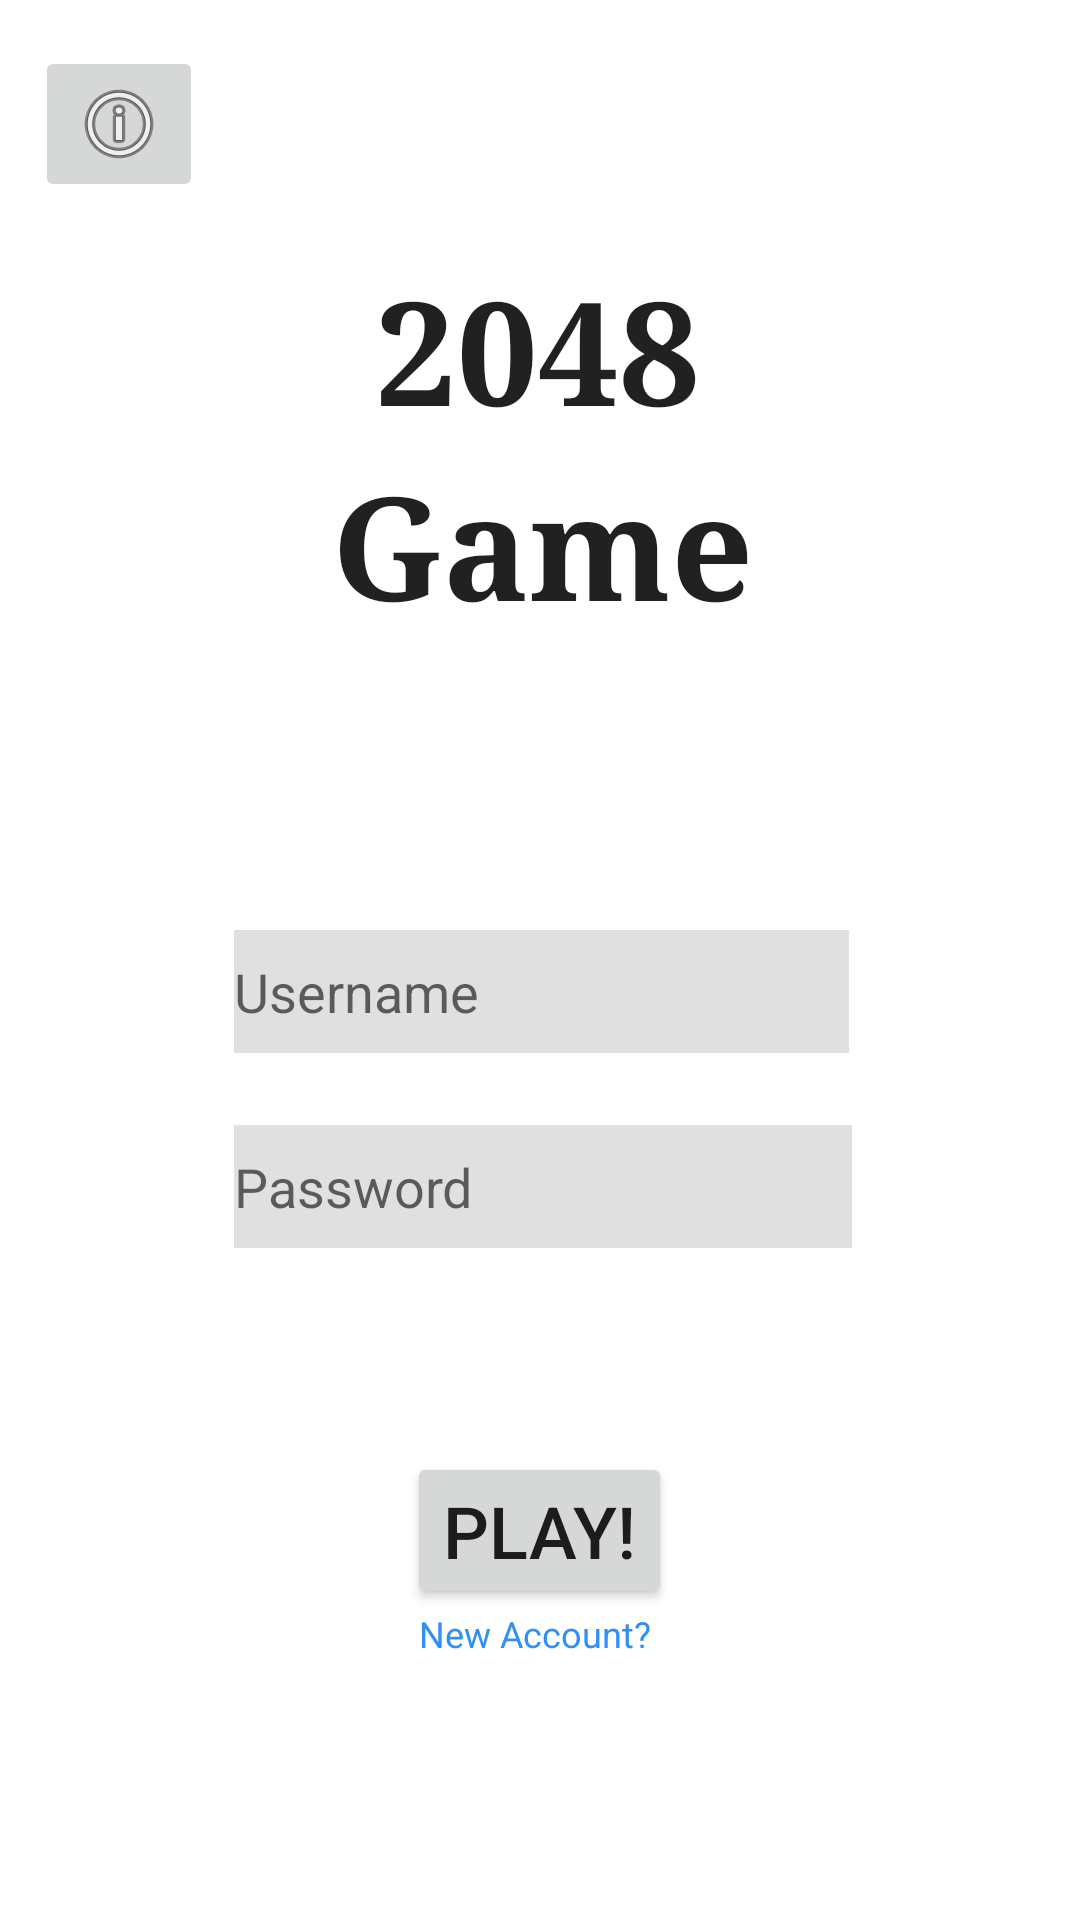

This screen was rendered from an Android layout file. Write that file and the resources it references.
<!-- AndroidManifest.xml: application theme Theme.2048Game -->
<!-- res/layout/activity_main.xml -->
<?xml version="1.0" encoding="utf-8"?>
<androidx.constraintlayout.widget.ConstraintLayout xmlns:android="http://schemas.android.com/apk/res/android"
    xmlns:app="http://schemas.android.com/apk/res-auto"
    xmlns:tools="http://schemas.android.com/tools"
    android:layout_width="match_parent"
    android:layout_height="match_parent"
    tools:context=".Login">

    <Button
        android:id="@+id/btnPlay"
        android:layout_width="wrap_content"
        android:layout_height="wrap_content"
        android:layout_marginTop="68dp"
        android:text="Play!"
        android:textSize="24sp"
        app:layout_constraintEnd_toEndOf="@+id/editTextPass"
        app:layout_constraintHorizontal_bias="0.491"
        app:layout_constraintStart_toStartOf="@+id/editTextPass"
        app:layout_constraintTop_toBottomOf="@+id/editTextPass" />

    <EditText
        android:id="@+id/editTextName"
        android:layout_width="205dp"
        android:layout_height="41dp"
        android:layout_marginTop="96dp"
        android:background="?attr/colorControlHighlight"
        android:backgroundTintMode="add"
        android:ems="10"
        android:hint="Username"
        android:inputType="textPersonName"
        app:layout_constraintEnd_toEndOf="@+id/textView"
        app:layout_constraintHorizontal_bias="0.49"
        app:layout_constraintStart_toStartOf="@+id/textView"
        app:layout_constraintTop_toBottomOf="@+id/textView3" />

    <EditText
        android:id="@+id/editTextPass"
        android:layout_width="206dp"
        android:layout_height="41dp"
        android:layout_marginTop="24dp"
        android:background="?attr/colorControlHighlight"
        android:backgroundTintMode="add"
        android:ems="10"
        android:foregroundTint="#FFFFFF"
        android:hint="Password"
        android:inputType="textPersonName"
        app:layout_constraintEnd_toEndOf="@+id/editTextName"
        app:layout_constraintHorizontal_bias="0.0"
        app:layout_constraintStart_toStartOf="@+id/editTextName"
        app:layout_constraintTop_toBottomOf="@+id/editTextName" />

    <TextView
        android:id="@+id/textView"
        android:layout_width="wrap_content"
        android:layout_height="wrap_content"
        android:layout_marginTop="84dp"
        android:fontFamily="serif"
        android:text="2048"
        android:textAlignment="center"
        android:textColor="?android:attr/textColorPrimary"
        android:textSize="48sp"
        android:textStyle="bold"
        app:layout_constraintEnd_toEndOf="parent"
        app:layout_constraintHorizontal_bias="0.498"
        app:layout_constraintStart_toStartOf="parent"
        app:layout_constraintTop_toTopOf="parent" />

    <TextView
        android:id="@+id/textViewButton2"
        android:layout_width="80dp"
        android:layout_height="24dp"
        android:text="New Account?"
        android:textColor="#3090F6"
        android:textSize="12sp"
        app:layout_constraintBottom_toBottomOf="parent"
        app:layout_constraintEnd_toEndOf="@+id/btnPlay"
        app:layout_constraintHorizontal_bias="0.481"
        app:layout_constraintStart_toStartOf="@+id/btnPlay"
        app:layout_constraintTop_toBottomOf="@+id/btnPlay"
        app:layout_constraintVertical_bias="0.0" />

    <TextView
        android:id="@+id/textView3"
        android:layout_width="wrap_content"
        android:layout_height="wrap_content"
        android:fontFamily="serif"
        android:text="Game"
        android:textAlignment="center"
        android:textColor="?android:attr/textColorPrimary"
        android:textSize="48sp"
        android:textStyle="bold"
        app:layout_constraintEnd_toEndOf="@+id/textView"
        app:layout_constraintHorizontal_bias="0.461"
        app:layout_constraintStart_toStartOf="@+id/textView"
        app:layout_constraintTop_toBottomOf="@+id/textView" />

    <ImageButton
        android:id="@+id/imageButtonInfo"
        android:layout_width="wrap_content"
        android:layout_height="wrap_content"
        android:src="@android:drawable/ic_menu_info_details"
        app:layout_constraintBottom_toTopOf="@+id/textView"
        app:layout_constraintEnd_toStartOf="@+id/textView"
        app:layout_constraintHorizontal_bias="0.166"
        app:layout_constraintStart_toStartOf="parent"
        app:layout_constraintTop_toTopOf="parent"
        app:layout_constraintVertical_bias="0.484" />

</androidx.constraintlayout.widget.ConstraintLayout>
<!-- resources referenced by this layout -->
<resources>
  <style name="Theme.2048Game" parent="Theme.MaterialComponents.DayNight.DarkActionBar">
          
          <item name="colorPrimary">@color/purple_500</item>
          <item name="colorPrimaryVariant">@color/purple_700</item>
          <item name="colorOnPrimary">@color/white</item>
          
          <item name="colorSecondary">@color/teal_200</item>
          <item name="colorSecondaryVariant">@color/teal_700</item>
          <item name="colorOnSecondary">@color/black</item>
          
          <item name="android:statusBarColor" tools:targetApi="l">?attr/colorPrimaryVariant</item>
          
      </style>
  <!-- not gathered from this repository: default colours our renderer supplied (Android Studio template values) -->
  <color name="purple_500">#FF6200EE</color>
  <color name="purple_700">#FF3700B3</color>
  <color name="teal_200">#FF03DAC5</color>
  <color name="teal_700">#FF018786</color>
  <color name="black">#FF000000</color>
  <color name="white">#FFFFFFFF</color>
</resources>
